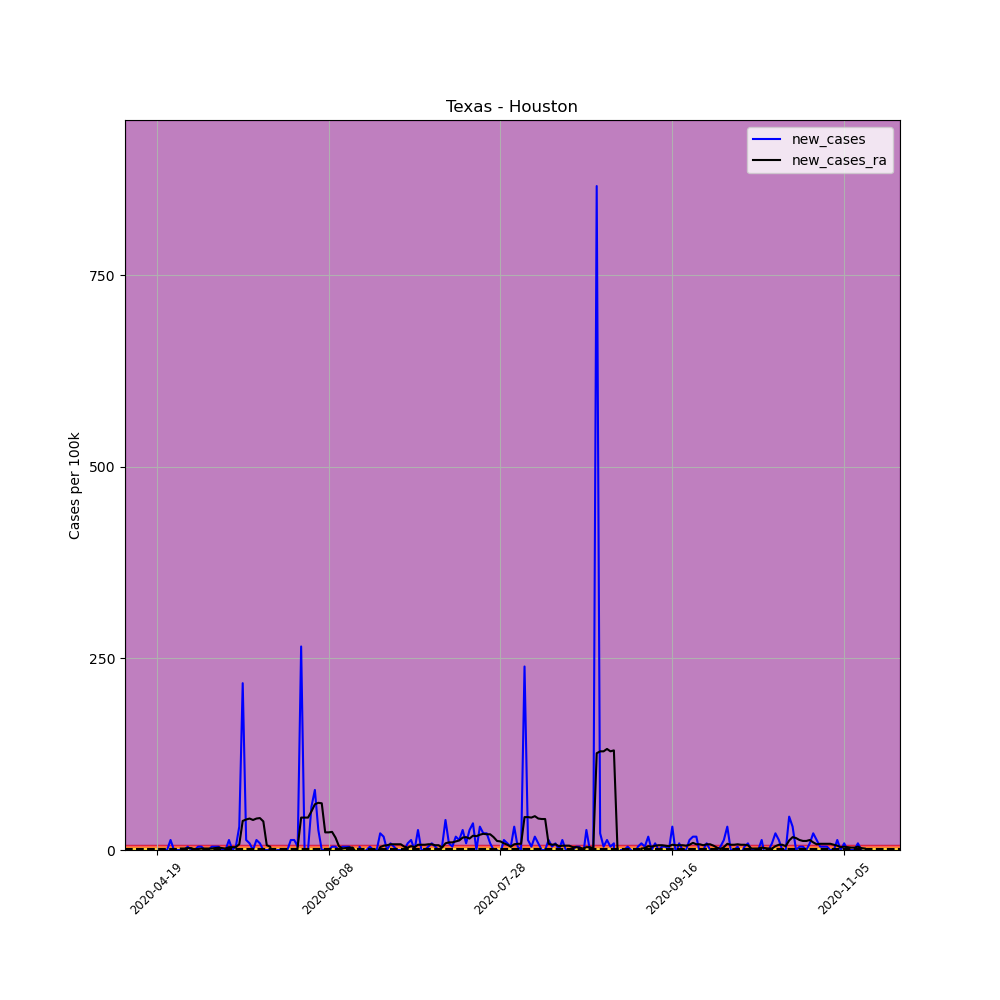

The table this chart was drawn from, first rows:
, date, county, state, fips, cases, deaths, COUNTY, STNAME, CTYNAME, POPESTIMATE2019, per_100k, per_100k_ra, new_cases, new_cases_ra
635275, 2020-04-19, Houston, Texas, 48225, 1, 0, 225, Texas, Houston, 22968, 4.354, , , 
635276, 2020-04-20, Houston, Texas, 48225, 1, 0, 225, Texas, Houston, 22968, 4.354, , 0.0, 
635277, 2020-04-21, Houston, Texas, 48225, 1, 0, 225, Texas, Houston, 22968, 4.354, , 0.0, 
635278, 2020-04-22, Houston, Texas, 48225, 1, 0, 225, Texas, Houston, 22968, 4.354, , 0.0, 
635279, 2020-04-23, Houston, Texas, 48225, 4, 0, 225, Texas, Houston, 22968, 17.42, , 13.06, 
635280, 2020-04-24, Houston, Texas, 48225, 4, 0, 225, Texas, Houston, 22968, 17.42, , 0.0, 
635281, 2020-04-25, Houston, Texas, 48225, 4, 0, 225, Texas, Houston, 22968, 17.42, 9.952, 0.0, 
635282, 2020-04-26, Houston, Texas, 48225, 4, 0, 225, Texas, Houston, 22968, 17.42, 11.82, 0.0, 1.866
635283, 2020-04-27, Houston, Texas, 48225, 4, 0, 225, Texas, Houston, 22968, 17.42, 13.68, 0.0, 1.866
635284, 2020-04-28, Houston, Texas, 48225, 5, 0, 225, Texas, Houston, 22968, 21.77, 16.17, 4.354, 2.488
635285, 2020-04-29, Houston, Texas, 48225, 5, 0, 225, Texas, Houston, 22968, 21.77, 18.66, 0.0, 2.488
635286, 2020-04-30, Houston, Texas, 48225, 5, 0, 225, Texas, Houston, 22968, 21.77, 19.28, 0.0, 0.622
635287, 2020-05-01, Houston, Texas, 48225, 6, 0, 225, Texas, Houston, 22968, 26.12, 20.53, 4.354, 1.244
635288, 2020-05-02, Houston, Texas, 48225, 7, 0, 225, Texas, Houston, 22968, 30.48, 22.39, 4.354, 1.866
635289, 2020-05-03, Houston, Texas, 48225, 7, 0, 225, Texas, Houston, 22968, 30.48, 24.26, 0.0, 1.866
635290, 2020-05-04, Houston, Texas, 48225, 7, 0, 225, Texas, Houston, 22968, 30.48, 26.12, 0.0, 1.866
635291, 2020-05-05, Houston, Texas, 48225, 8, 0, 225, Texas, Houston, 22968, 34.83, 27.99, 4.354, 1.866
635292, 2020-05-06, Houston, Texas, 48225, 9, 0, 225, Texas, Houston, 22968, 39.18, 30.48, 4.354, 2.488
635293, 2020-05-07, Houston, Texas, 48225, 10, 0, 225, Texas, Houston, 22968, 43.54, 33.59, 4.354, 3.11
635294, 2020-05-08, Houston, Texas, 48225, 10, 0, 225, Texas, Houston, 22968, 43.54, 36.08, 0.0, 2.488
635295, 2020-05-09, Houston, Texas, 48225, 10, 0, 225, Texas, Houston, 22968, 43.54, 37.94, 0.0, 1.866
635296, 2020-05-10, Houston, Texas, 48225, 13, 0, 225, Texas, Houston, 22968, 56.6, 41.67, 13.06, 3.732
635297, 2020-05-11, Houston, Texas, 48225, 13, 0, 225, Texas, Houston, 22968, 56.6, 45.4, 0.0, 3.732
635298, 2020-05-12, Houston, Texas, 48225, 14, 0, 225, Texas, Houston, 22968, 60.95, 49.14, 4.354, 3.732
635299, 2020-05-13, Houston, Texas, 48225, 21, 0, 225, Texas, Houston, 22968, 91.43, 56.6, 30.48, 7.464
635300, 2020-05-14, Houston, Texas, 48225, 71, 0, 225, Texas, Houston, 22968, 309.1, 94.54, 217.7, 37.94
635301, 2020-05-15, Houston, Texas, 48225, 74, 0, 225, Texas, Houston, 22968, 322.2, 134.3, 13.06, 39.81
635302, 2020-05-16, Houston, Texas, 48225, 76, 0, 225, Texas, Houston, 22968, 330.9, 175.4, 8.708, 41.05
635303, 2020-05-17, Houston, Texas, 48225, 76, 0, 225, Texas, Houston, 22968, 330.9, 214.6, 0.0, 39.18
635304, 2020-05-18, Houston, Texas, 48225, 79, 0, 225, Texas, Houston, 22968, 344, 255.6, 13.06, 41.05
635305, 2020-05-19, Houston, Texas, 48225, 81, 0, 225, Texas, Houston, 22968, 352.7, 297.3, 8.708, 41.67
635306, 2020-05-20, Houston, Texas, 48225, 81, 0, 225, Texas, Houston, 22968, 352.7, 334.6, 0.0, 37.32
635307, 2020-05-21, Houston, Texas, 48225, 81, 0, 225, Texas, Houston, 22968, 352.7, 340.8, 0.0, 6.22
635308, 2020-05-22, Houston, Texas, 48225, 81, 0, 225, Texas, Houston, 22968, 352.7, 345.2, 0.0, 4.354
635309, 2020-05-23, Houston, Texas, 48225, 46, 0, 225, Texas, Houston, 22968, 200.3, 326.5, -152.4, -18.66
635310, 2020-05-24, Houston, Texas, 48225, 46, 0, 225, Texas, Houston, 22968, 200.3, 307.9, 0.0, -18.66
635311, 2020-05-25, Houston, Texas, 48225, 46, 0, 225, Texas, Houston, 22968, 200.3, 287.4, 0.0, -20.53
635312, 2020-05-26, Houston, Texas, 48225, 46, 0, 225, Texas, Houston, 22968, 200.3, 265.6, 0.0, -21.77
635313, 2020-05-27, Houston, Texas, 48225, 46, 0, 225, Texas, Houston, 22968, 200.3, 243.8, 0.0, -21.77
635314, 2020-05-28, Houston, Texas, 48225, 49, 0, 225, Texas, Houston, 22968, 213.3, 223.9, 13.06, -19.9
635315, 2020-05-29, Houston, Texas, 48225, 52, 0, 225, Texas, Houston, 22968, 226.4, 205.9, 13.06, -18.04
635316, 2020-05-30, Houston, Texas, 48225, 53, 0, 225, Texas, Houston, 22968, 230.8, 210.2, 4.354, 4.354
635317, 2020-05-31, Houston, Texas, 48225, 114, 0, 225, Texas, Houston, 22968, 496.3, 252.5, 265.6, 42.29
635318, 2020-06-01, Houston, Texas, 48225, 114, 0, 225, Texas, Houston, 22968, 496.3, 294.8, 0.0, 42.29
635319, 2020-06-02, Houston, Texas, 48225, 114, 0, 225, Texas, Houston, 22968, 496.3, 337.1, 0.0, 42.29
635320, 2020-06-03, Houston, Texas, 48225, 127, 0, 225, Texas, Houston, 22968, 552.9, 387.5, 56.6, 50.38
635321, 2020-06-04, Houston, Texas, 48225, 145, 0, 225, Texas, Houston, 22968, 631.3, 447.2, 78.37, 59.71
635322, 2020-06-05, Houston, Texas, 48225, 151, 0, 225, Texas, Houston, 22968, 657.4, 508.8, 26.12, 61.58
635323, 2020-06-06, Houston, Texas, 48225, 151, 0, 225, Texas, Houston, 22968, 657.4, 569.7, 0.0, 60.95
635324, 2020-06-07, Houston, Texas, 48225, 151, 0, 225, Texas, Houston, 22968, 657.4, 592.8, 0.0, 23.01
635325, 2020-06-08, Houston, Texas, 48225, 151, 0, 225, Texas, Houston, 22968, 657.4, 615.8, 0.0, 23.01
635326, 2020-06-09, Houston, Texas, 48225, 152, 0, 225, Texas, Houston, 22968, 661.8, 639.4, 4.354, 23.64
635327, 2020-06-10, Houston, Texas, 48225, 153, 0, 225, Texas, Houston, 22968, 666.1, 655.6, 4.354, 16.17
635328, 2020-06-11, Houston, Texas, 48225, 153, 0, 225, Texas, Houston, 22968, 666.1, 660.5, 0.0, 4.976
635329, 2020-06-12, Houston, Texas, 48225, 154, 0, 225, Texas, Houston, 22968, 670.5, 662.4, 4.354, 1.866
635330, 2020-06-13, Houston, Texas, 48225, 155, 0, 225, Texas, Houston, 22968, 674.9, 664.9, 4.354, 2.488
635331, 2020-06-14, Houston, Texas, 48225, 156, 0, 225, Texas, Houston, 22968, 679.2, 668, 4.354, 3.11
635332, 2020-06-15, Houston, Texas, 48225, 156, 0, 225, Texas, Houston, 22968, 679.2, 671.1, 0.0, 3.11
635333, 2020-06-16, Houston, Texas, 48225, 147, 0, 225, Texas, Houston, 22968, 640, 668, -39.18, -3.11
635334, 2020-06-17, Houston, Texas, 48225, 148, 0, 225, Texas, Houston, 22968, 644.4, 664.9, 4.354, -3.11
... 147 more rows
